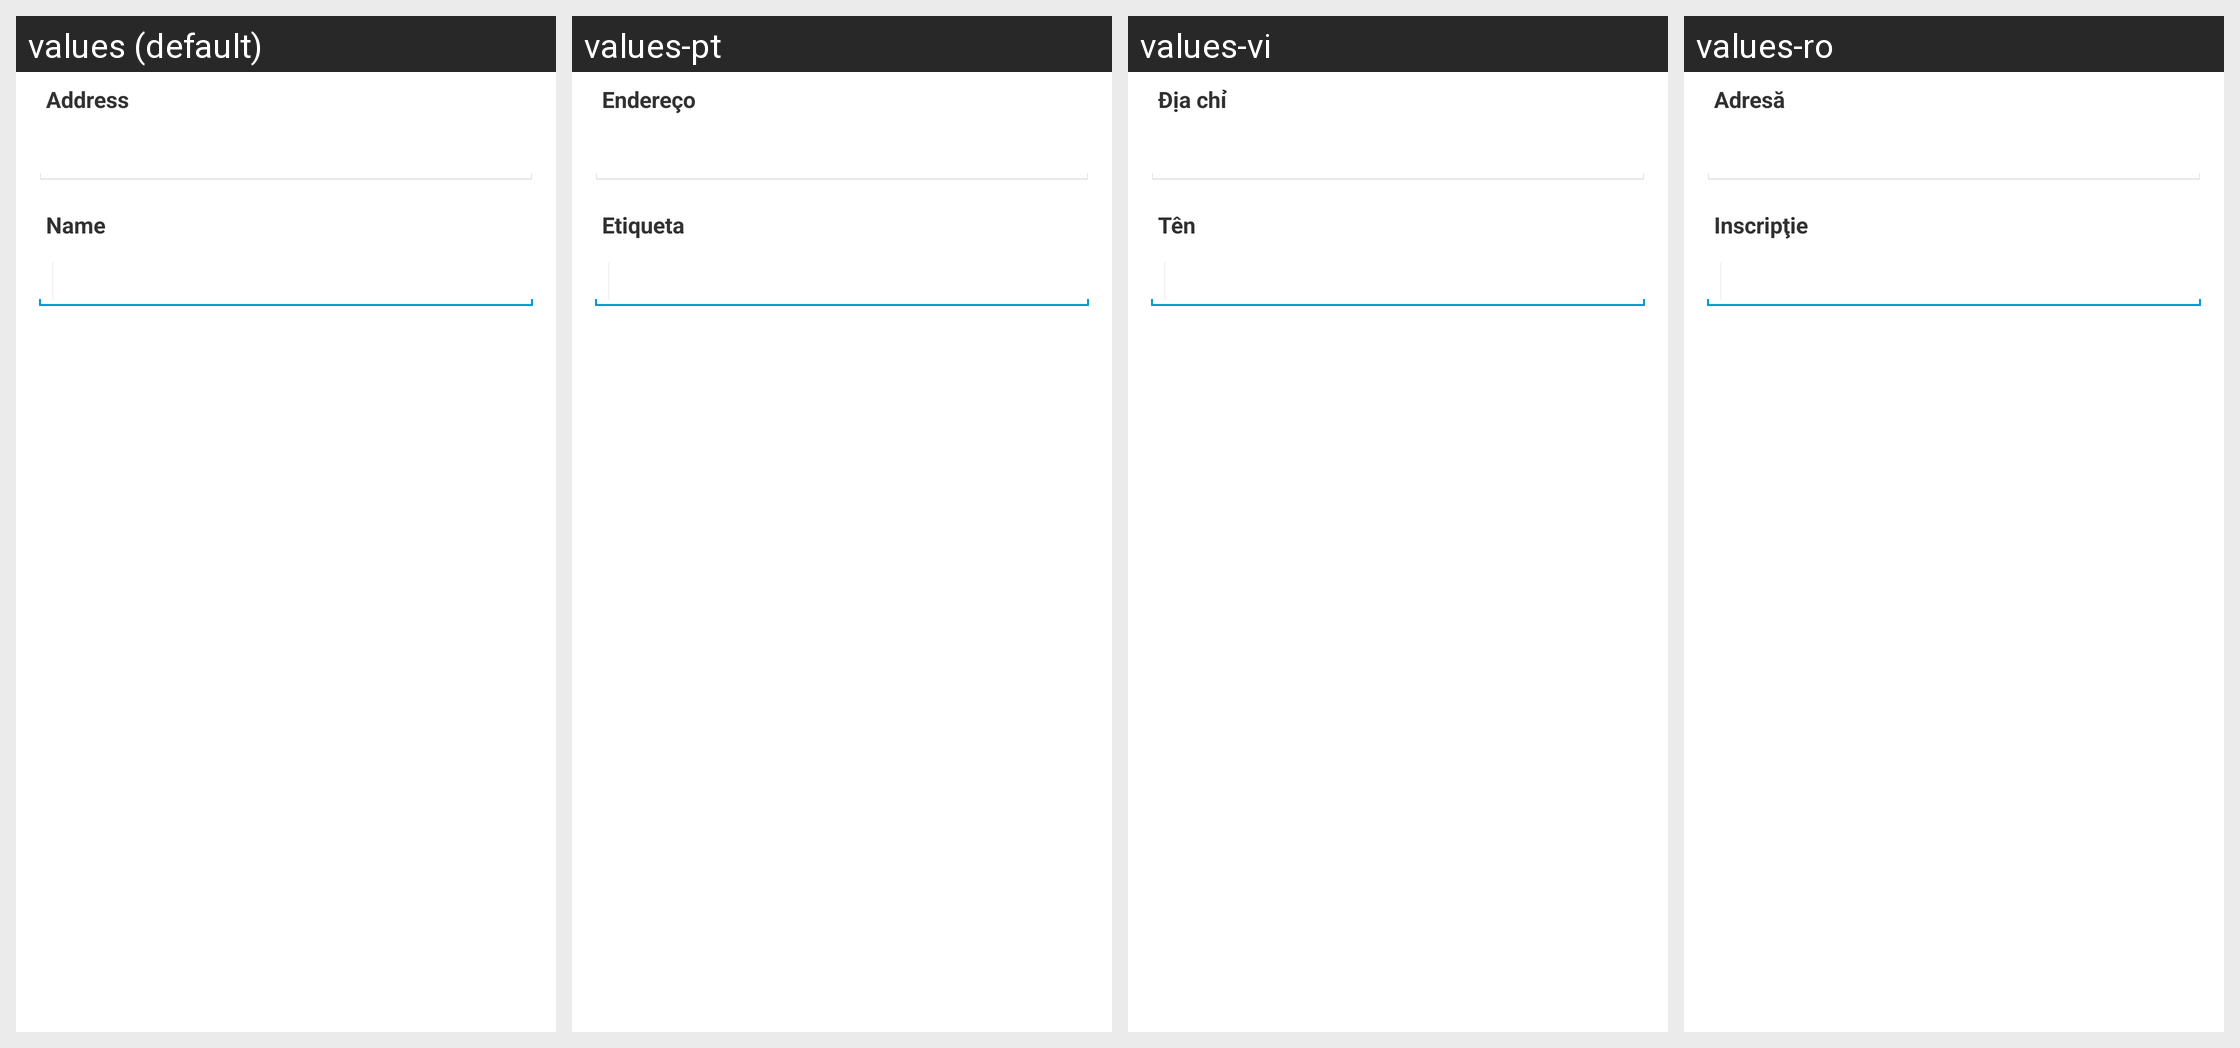

Strings drawn on this Android screen and how each of the app's shown locales translates them:
Android screen res/layout/edit_address_book_entry_dialog.xml rendered under 4 locales, left to right: values (default), values-pt, values-vi, values-ro. Device: Nexus 5 (rendered at 1080×1920; each locale shown at half size, 540×960, under a caption strip naming it); theme My.Theme.
Other locales in the repository, not shown: values-ar, values-bg, values-ca, values-cs, values-da, values-de, values-el, values-eo, values-es, values-fa, values-fi, values-fil, values-fr, values-hr, values-hu, values-id, values-it, values-iw, values-ja, values-ko, values-mk, values-nb, values-nl, values-pl, values-pt-rBR, values-ru, values-sk, values-sl, values-sq, values-sr, values-sv, values-sw, values-th, values-tr, values-uk, values-zh, values-zh-rTW.
Strings drawn on this screen, with the default value and each locale's value (text and hints the layout hard-codes, and strings that could not be matched under every locale, appear in the picture but are not listed):

edit_address_book_entry_dialog_address_label
  values: Address
  values-pt: Endereço
  values-vi: Địa chỉ
  values-ro: Adresă

edit_address_book_entry_dialog_label_label
  values: Name
  values-pt: Etiqueta
  values-vi: Tên
  values-ro: Inscripţie
